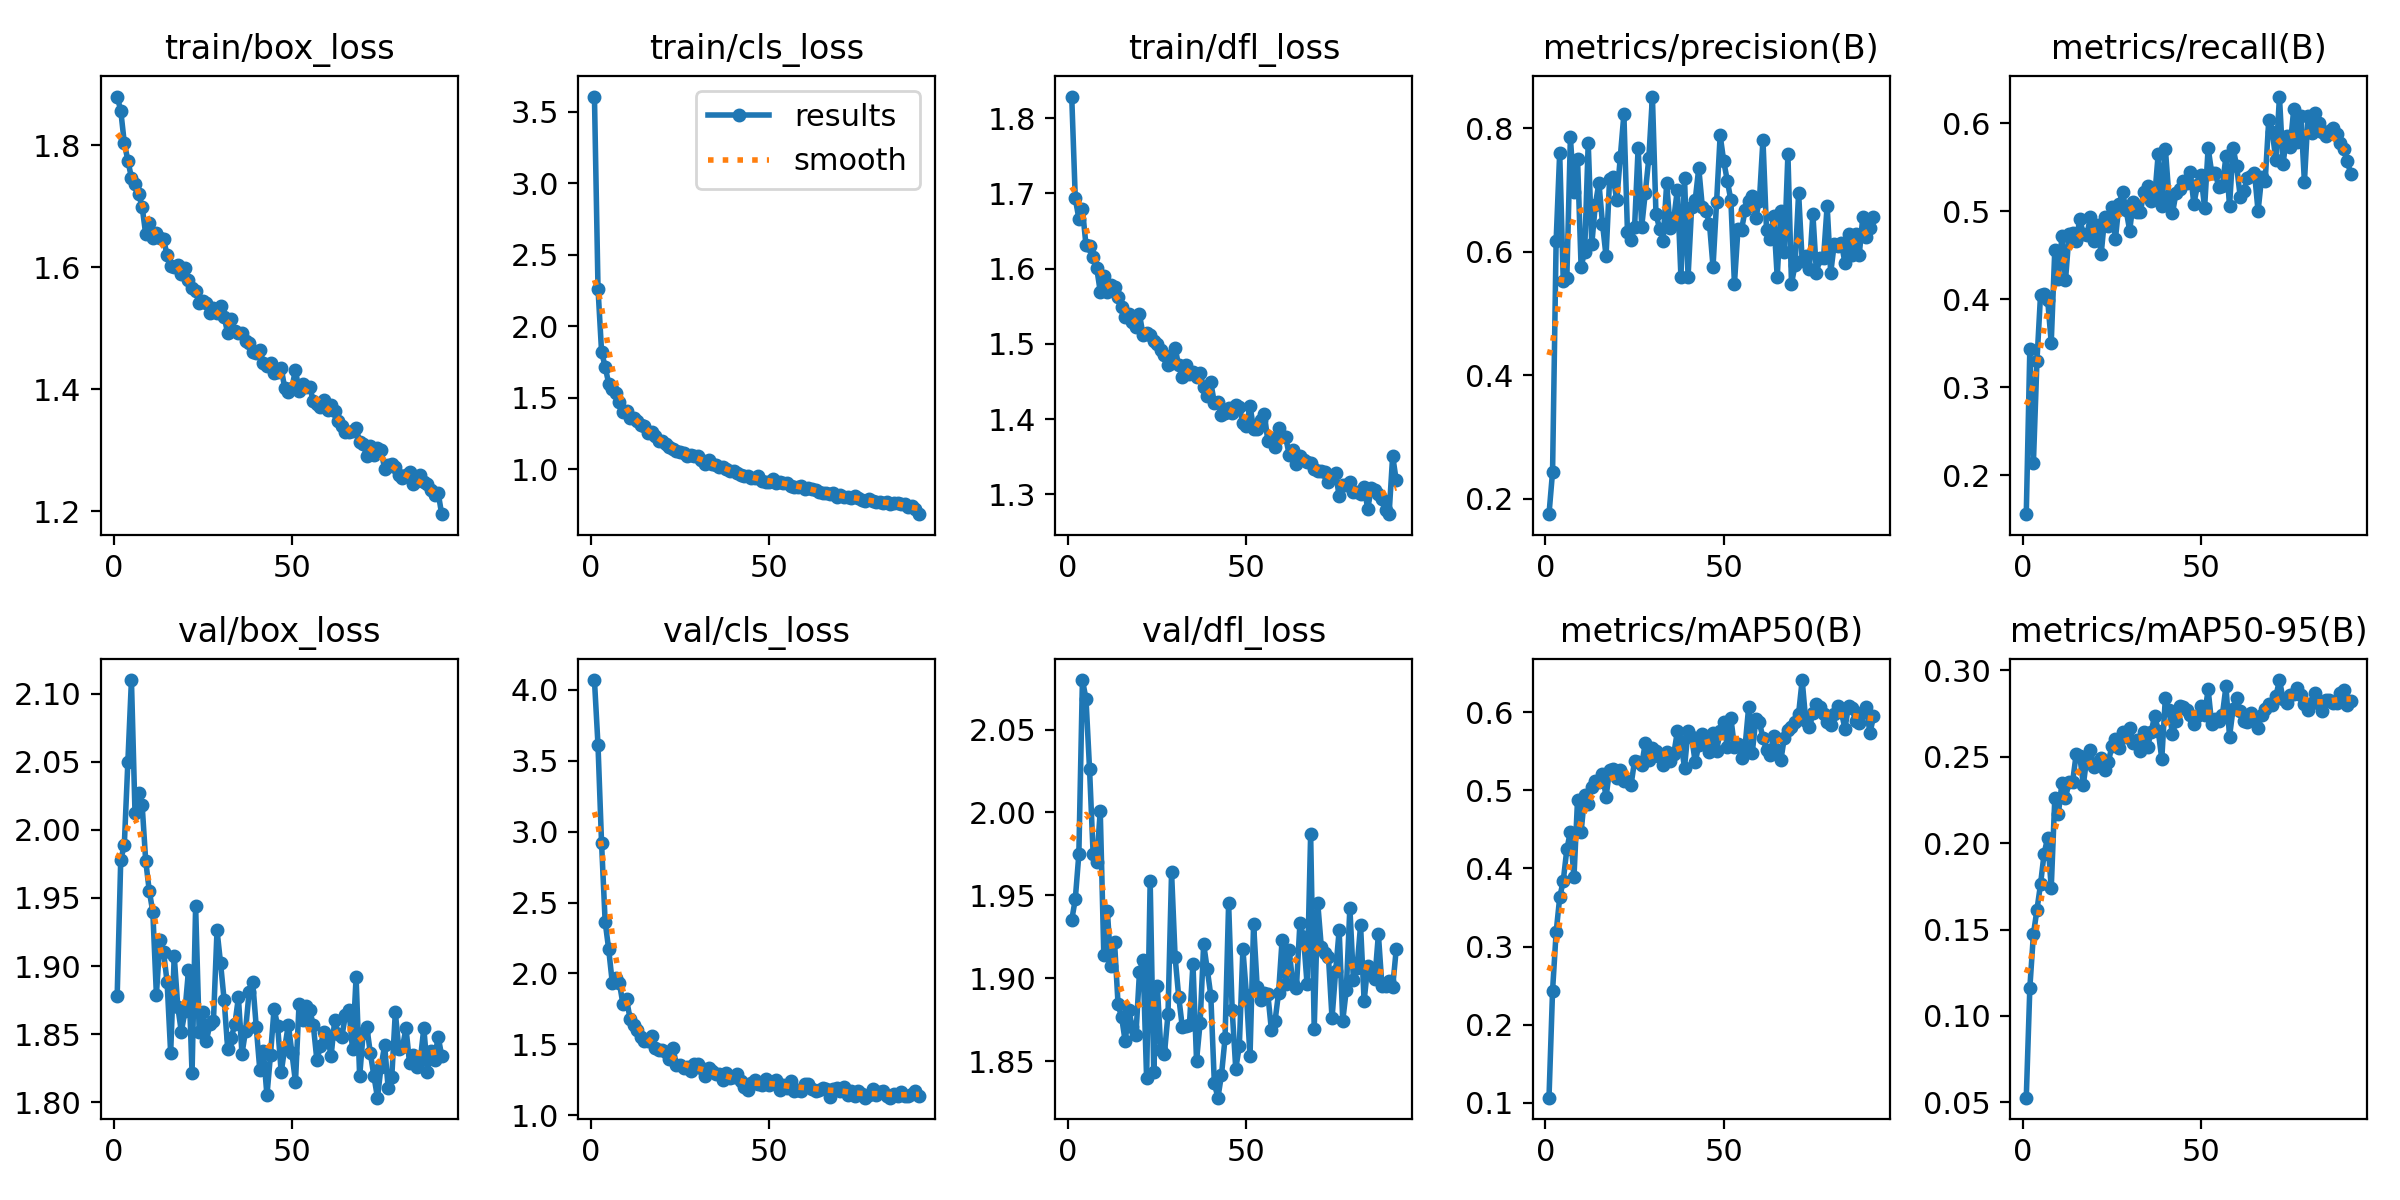

The table this chart was drawn from, first rows:
epoch, time, train/box_loss, train/cls_loss, train/dfl_loss, metrics/precision(B), metrics/recall(B), metrics/mAP50(B), metrics/mAP50-95(B), val/box_loss, val/cls_loss, val/dfl_loss, lr/pg0, lr/pg1, lr/pg2
1, 58.98, 1.88, 3.606, 1.829, 0.1747, 0.1558, 0.1067, 0.05275, 1.878, 4.069, 1.935, 0.0002162, 0.0002162, 0.0002162
2, 77.69, 1.857, 2.264, 1.693, 0.2432, 0.3436, 0.2436, 0.1163, 1.978, 3.608, 1.948, 0.0004342, 0.0004342, 0.0004342
3, 99.85, 1.804, 1.822, 1.667, 0.6171, 0.2142, 0.3182, 0.1472, 1.989, 2.916, 1.975, 0.0006477, 0.0006477, 0.0006477
4, 123.2, 1.775, 1.717, 1.68, 0.7602, 0.3303, 0.3628, 0.1615, 2.05, 2.365, 2.08, 0.0006472, 0.0006472, 0.0006472
5, 146.3, 1.747, 1.6, 1.631, 0.5517, 0.4051, 0.3841, 0.1762, 2.11, 2.169, 2.069, 0.0006406, 0.0006406, 0.0006406
6, 170.1, 1.737, 1.563, 1.63, 0.5566, 0.4057, 0.4242, 0.1938, 2.013, 1.935, 2.026, 0.000634, 0.000634, 0.000634
7, 191, 1.721, 1.534, 1.615, 0.7851, 0.3994, 0.4471, 0.2032, 2.027, 1.97, 1.975, 0.0006274, 0.0006274, 0.0006274
8, 213.3, 1.699, 1.47, 1.601, 0.6969, 0.3507, 0.3886, 0.1739, 2.018, 1.932, 1.97, 0.0006208, 0.0006208, 0.0006208
9, 234.6, 1.654, 1.402, 1.57, 0.7508, 0.4562, 0.4871, 0.2261, 1.977, 1.783, 2.001, 0.0006142, 0.0006142, 0.0006142
10, 256.6, 1.672, 1.408, 1.59, 0.5758, 0.4234, 0.4464, 0.2169, 1.955, 1.816, 1.914, 0.0006076, 0.0006076, 0.0006076
11, 277.9, 1.648, 1.362, 1.569, 0.5997, 0.472, 0.4933, 0.2347, 1.94, 1.681, 1.941, 0.000601, 0.000601, 0.000601
12, 299, 1.655, 1.358, 1.578, 0.7759, 0.4216, 0.4822, 0.2263, 1.879, 1.637, 1.907, 0.0005944, 0.0005944, 0.0005944
13, 321.9, 1.648, 1.339, 1.576, 0.6122, 0.4742, 0.5038, 0.2352, 1.919, 1.599, 1.922, 0.0005878, 0.0005878, 0.0005878
14, 342.4, 1.647, 1.31, 1.562, 0.6762, 0.4749, 0.5122, 0.2355, 1.91, 1.555, 1.884, 0.0005812, 0.0005812, 0.0005812
15, 363.3, 1.62, 1.3, 1.549, 0.7116, 0.4663, 0.5111, 0.2515, 1.888, 1.52, 1.877, 0.0005746, 0.0005746, 0.0005746
16, 387.1, 1.602, 1.256, 1.535, 0.6455, 0.4912, 0.5204, 0.2505, 1.836, 1.524, 1.862, 0.000568, 0.000568, 0.000568
17, 407.7, 1.601, 1.262, 1.54, 0.5927, 0.474, 0.4915, 0.2337, 1.907, 1.561, 1.881, 0.0005613, 0.0005613, 0.0005613
18, 430, 1.603, 1.234, 1.529, 0.7183, 0.4733, 0.5258, 0.2498, 1.87, 1.471, 1.871, 0.0005547, 0.0005547, 0.0005547
19, 450.1, 1.589, 1.198, 1.522, 0.7207, 0.4937, 0.5271, 0.2538, 1.852, 1.46, 1.866, 0.0005481, 0.0005481, 0.0005481
20, 470, 1.598, 1.202, 1.539, 0.6832, 0.4663, 0.5158, 0.2437, 1.867, 1.461, 1.904, 0.0005415, 0.0005415, 0.0005415
21, 492.2, 1.58, 1.178, 1.512, 0.7538, 0.4844, 0.5256, 0.2457, 1.897, 1.443, 1.911, 0.0005349, 0.0005349, 0.0005349
22, 512.6, 1.566, 1.156, 1.515, 0.8225, 0.4512, 0.5114, 0.2495, 1.821, 1.4, 1.84, 0.0005283, 0.0005283, 0.0005283
23, 533.3, 1.561, 1.145, 1.511, 0.6323, 0.4936, 0.5121, 0.2422, 1.944, 1.476, 1.959, 0.0005217, 0.0005217, 0.0005217
24, 555, 1.541, 1.132, 1.504, 0.619, 0.4834, 0.5065, 0.2469, 1.851, 1.355, 1.844, 0.0005151, 0.0005151, 0.0005151
25, 574.8, 1.544, 1.123, 1.5, 0.6397, 0.5045, 0.5375, 0.2559, 1.866, 1.355, 1.895, 0.0005085, 0.0005085, 0.0005085
26, 596.2, 1.541, 1.116, 1.491, 0.7686, 0.4684, 0.5358, 0.26, 1.845, 1.336, 1.857, 0.0005019, 0.0005019, 0.0005019
27, 618.6, 1.525, 1.093, 1.486, 0.6406, 0.5085, 0.5324, 0.2548, 1.857, 1.337, 1.855, 0.0004953, 0.0004953, 0.0004953
28, 638.8, 1.534, 1.098, 1.472, 0.6953, 0.5214, 0.5602, 0.2645, 1.86, 1.31, 1.878, 0.0004887, 0.0004887, 0.0004887
29, 661.4, 1.525, 1.091, 1.474, 0.7518, 0.5015, 0.5385, 0.2616, 1.926, 1.361, 1.964, 0.0004821, 0.0004821, 0.0004821
30, 681.5, 1.537, 1.092, 1.494, 0.8513, 0.478, 0.5546, 0.2668, 1.902, 1.36, 1.913, 0.0004755, 0.0004755, 0.0004755
31, 701.6, 1.519, 1.066, 1.471, 0.6612, 0.511, 0.5498, 0.2579, 1.875, 1.334, 1.889, 0.0004689, 0.0004689, 0.0004689
32, 724.2, 1.492, 1.039, 1.456, 0.6373, 0.499, 0.5422, 0.2596, 1.839, 1.278, 1.871, 0.0004623, 0.0004623, 0.0004623
33, 743.6, 1.515, 1.064, 1.472, 0.6174, 0.4992, 0.5328, 0.2534, 1.847, 1.332, 1.871, 0.0004557, 0.0004557, 0.0004557
34, 764, 1.496, 1.035, 1.46, 0.7105, 0.5223, 0.5483, 0.2641, 1.857, 1.311, 1.872, 0.0004491, 0.0004491, 0.0004491
35, 785.3, 1.492, 1.032, 1.463, 0.6378, 0.5285, 0.5379, 0.2557, 1.877, 1.291, 1.909, 0.0004425, 0.0004425, 0.0004425
36, 804.6, 1.493, 1.019, 1.455, 0.6534, 0.5111, 0.5465, 0.264, 1.835, 1.288, 1.85, 0.0004359, 0.0004359, 0.0004359
37, 824.8, 1.48, 1.019, 1.461, 0.7007, 0.5157, 0.5752, 0.2737, 1.852, 1.248, 1.873, 0.0004293, 0.0004293, 0.0004293
38, 847.6, 1.476, 1.001, 1.442, 0.5592, 0.5653, 0.5611, 0.2651, 1.881, 1.297, 1.921, 0.0004227, 0.0004227, 0.0004227
39, 868.2, 1.461, 0.9913, 1.431, 0.719, 0.5055, 0.5288, 0.2487, 1.888, 1.265, 1.906, 0.0004161, 0.0004161, 0.0004161
40, 888.6, 1.459, 0.9898, 1.449, 0.5593, 0.571, 0.5764, 0.2839, 1.855, 1.268, 1.89, 0.0004095, 0.0004095, 0.0004095
41, 911, 1.464, 0.9759, 1.421, 0.672, 0.5171, 0.5681, 0.2771, 1.824, 1.293, 1.837, 0.0004029, 0.0004029, 0.0004029
42, 931.1, 1.444, 0.9633, 1.423, 0.6834, 0.4979, 0.5359, 0.263, 1.838, 1.244, 1.828, 0.0003963, 0.0003963, 0.0003963
43, 952.5, 1.438, 0.9566, 1.406, 0.7354, 0.5208, 0.5576, 0.2709, 1.805, 1.196, 1.842, 0.0003897, 0.0003897, 0.0003897
44, 974, 1.443, 0.9525, 1.408, 0.6724, 0.5247, 0.5714, 0.2792, 1.835, 1.179, 1.864, 0.0003831, 0.0003831, 0.0003831
45, 994, 1.426, 0.9406, 1.415, 0.6663, 0.5347, 0.5631, 0.279, 1.869, 1.228, 1.945, 0.0003765, 0.0003765, 0.0003765
46, 1016, 1.429, 0.939, 1.407, 0.6454, 0.5319, 0.5491, 0.277, 1.856, 1.247, 1.881, 0.0003699, 0.0003699, 0.0003699
47, 1036, 1.435, 0.9512, 1.419, 0.5756, 0.5441, 0.573, 0.2743, 1.822, 1.217, 1.846, 0.0003632, 0.0003632, 0.0003632
48, 1057, 1.402, 0.9181, 1.415, 0.6808, 0.5084, 0.5506, 0.2688, 1.84, 1.214, 1.859, 0.0003566, 0.0003566, 0.0003566
49, 1079, 1.395, 0.9127, 1.394, 0.7884, 0.5294, 0.5758, 0.2736, 1.857, 1.257, 1.918, 0.00035, 0.00035, 0.00035
50, 1100, 1.402, 0.91, 1.391, 0.7465, 0.5415, 0.5868, 0.2791, 1.836, 1.211, 1.89, 0.0003434, 0.0003434, 0.0003434
51, 1121, 1.432, 0.9357, 1.418, 0.7151, 0.5036, 0.5554, 0.274, 1.815, 1.232, 1.853, 0.0003368, 0.0003368, 0.0003368
52, 1142, 1.397, 0.9042, 1.387, 0.6835, 0.5719, 0.5924, 0.2889, 1.872, 1.249, 1.933, 0.0003302, 0.0003302, 0.0003302
53, 1163, 1.408, 0.9129, 1.387, 0.5481, 0.5438, 0.5554, 0.2688, 1.86, 1.179, 1.895, 0.0003236, 0.0003236, 0.0003236
54, 1186, 1.404, 0.9046, 1.399, 0.6369, 0.5436, 0.5586, 0.2718, 1.87, 1.212, 1.887, 0.000317, 0.000317, 0.000317
55, 1207, 1.403, 0.9087, 1.407, 0.6357, 0.5274, 0.541, 0.2709, 1.867, 1.195, 1.891, 0.0003104, 0.0003104, 0.0003104
56, 1229, 1.381, 0.887, 1.371, 0.6673, 0.5288, 0.5567, 0.2742, 1.857, 1.244, 1.89, 0.0003038, 0.0003038, 0.0003038
57, 1250, 1.376, 0.8783, 1.374, 0.6819, 0.5625, 0.6068, 0.2907, 1.831, 1.172, 1.869, 0.0002972, 0.0002972, 0.0002972
58, 1270, 1.371, 0.8789, 1.363, 0.6898, 0.5059, 0.5479, 0.2616, 1.841, 1.179, 1.874, 0.0002906, 0.0002906, 0.0002906
59, 1292, 1.383, 0.8834, 1.389, 0.6553, 0.5722, 0.5906, 0.2778, 1.852, 1.174, 1.891, 0.000284, 0.000284, 0.000284
60, 1313, 1.366, 0.8649, 1.377, 0.6825, 0.5509, 0.5868, 0.284, 1.848, 1.223, 1.923, 0.0002774, 0.0002774, 0.0002774
... 32 more rows
